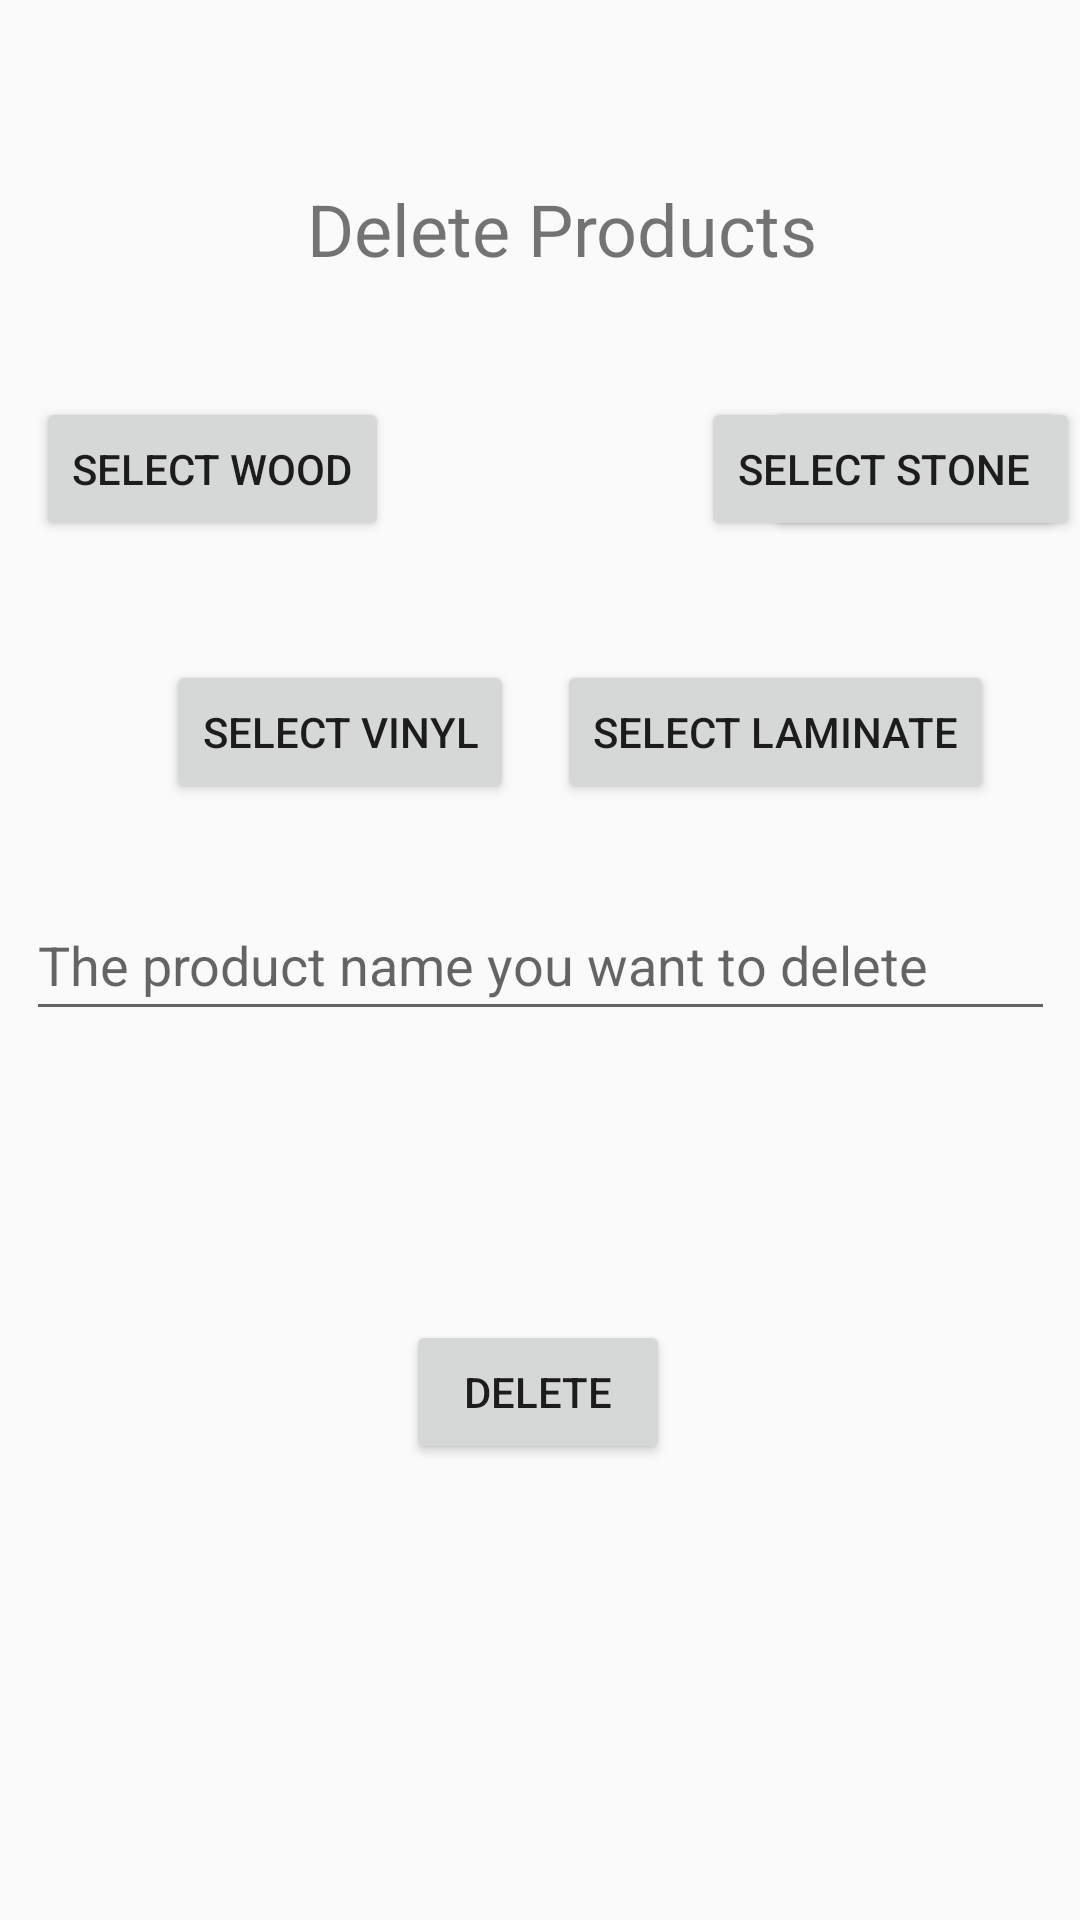

This screen was rendered from an Android layout file. Write that file and the resources it references.
<!-- AndroidManifest.xml: application theme Theme.FIM -->
<!-- res/layout/activity_delete_product_from_database2.xml -->
<?xml version="1.0" encoding="utf-8"?>
<androidx.constraintlayout.widget.ConstraintLayout xmlns:android="http://schemas.android.com/apk/res/android"
    xmlns:app="http://schemas.android.com/apk/res-auto"
    xmlns:tools="http://schemas.android.com/tools"
    android:layout_width="match_parent"
    android:layout_height="match_parent"
    tools:context=".deleteProductFromDatabase2">

    <TextView
        android:id="@+id/textView9"
        android:layout_width="wrap_content"
        android:layout_height="wrap_content"
        android:layout_marginTop="60dp"
        android:text="Delete Products"
        android:textSize="24sp"
        app:layout_constraintEnd_toEndOf="parent"
        app:layout_constraintHorizontal_bias="0.539"
        app:layout_constraintStart_toStartOf="parent"
        app:layout_constraintTop_toTopOf="parent" />

    <Button
        android:id="@+id/selectWoodForDeletion2"
        android:layout_width="wrap_content"
        android:layout_height="wrap_content"
        android:layout_marginStart="12dp"
        android:layout_marginTop="40dp"
        android:text="Select Wood"
        app:layout_constraintStart_toStartOf="parent"
        app:layout_constraintTop_toBottomOf="@+id/textView9" />

    <Button
        android:id="@+id/selectTileForDeletion2"
        android:layout_width="wrap_content"
        android:layout_height="wrap_content"
        android:layout_marginStart="16dp"
        android:layout_marginTop="40dp"
        android:text="Select Tile"
        app:layout_constraintEnd_toEndOf="parent"
        app:layout_constraintHorizontal_bias="0.043"
        app:layout_constraintStart_toEndOf="@+id/selectWoodForDeletion"
        app:layout_constraintTop_toBottomOf="@+id/textView9" />

    <Button
        android:id="@+id/selectStoneForDeletion2"
        android:layout_width="wrap_content"
        android:layout_height="wrap_content"
        android:layout_marginTop="40dp"
        android:text="Select Stone"
        app:layout_constraintEnd_toEndOf="parent"
        app:layout_constraintHorizontal_bias="0.979"
        app:layout_constraintStart_toStartOf="parent"
        app:layout_constraintTop_toBottomOf="@+id/textView9" />

    <Button
        android:id="@+id/selectVinylForDeletion2"
        android:layout_width="wrap_content"
        android:layout_height="wrap_content"
        android:layout_marginTop="220dp"
        android:text="Select Vinyl"
        app:layout_constraintEnd_toEndOf="parent"
        app:layout_constraintHorizontal_bias="0.227"
        app:layout_constraintStart_toStartOf="parent"
        app:layout_constraintTop_toTopOf="parent" />

    <Button
        android:id="@+id/selectLaminateForDeletion2"
        android:layout_width="wrap_content"
        android:layout_height="wrap_content"
        android:layout_marginTop="220dp"
        android:text="Select Laminate"
        app:layout_constraintEnd_toEndOf="parent"
        app:layout_constraintHorizontal_bias="0.867"
        app:layout_constraintStart_toStartOf="parent"
        app:layout_constraintTop_toTopOf="parent" />

    <EditText
        android:id="@+id/nameToDelete2"
        android:layout_width="343dp"
        android:layout_height="47dp"
        android:ems="10"
        android:hint="The product name you want to delete"
        android:inputType="textPersonName"
        app:layout_constraintBottom_toBottomOf="parent"
        app:layout_constraintEnd_toEndOf="parent"
        app:layout_constraintStart_toStartOf="parent"
        app:layout_constraintTop_toTopOf="parent" />

    <Button
        android:id="@+id/deleteButtonDeletionPage2"
        android:layout_width="wrap_content"
        android:layout_height="wrap_content"
        android:layout_marginTop="440dp"
        android:text="DELETE"
        app:layout_constraintEnd_toEndOf="parent"
        app:layout_constraintHorizontal_bias="0.498"
        app:layout_constraintStart_toStartOf="parent"
        app:layout_constraintTop_toTopOf="parent" />
</androidx.constraintlayout.widget.ConstraintLayout>
<!-- resources referenced by this layout -->
<resources>
  <style name="Theme.FIM" parent="Theme.AppCompat.Light.NoActionBar">
          
          <item name="colorPrimary">@color/purple_500</item>
          <item name="colorPrimaryVariant">@color/purple_700</item>
          <item name="colorOnPrimary">@color/white</item>
          
          <item name="colorSecondary">@color/teal_200</item>
          <item name="colorSecondaryVariant">@color/teal_700</item>
          <item name="colorOnSecondary">@color/black</item>
          
          <item name="android:statusBarColor">?attr/colorPrimaryVariant</item>
          
      </style>
  <color name="purple_500">#FF6200EE</color>
  <color name="purple_700">#FF3700B3</color>
  <color name="white">#FFFFFFFF</color>
  <color name="teal_200">#FF03DAC5</color>
  <color name="teal_700">#FF018786</color>
  <color name="black">#FF000000</color>
</resources>
